Image classification data set "raw" (nurkal022/bottleDetect on GitHub). Class labels (4): cork mismatch, good bottle, label missing, shape mismatch.

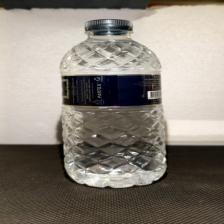
Label: good bottle

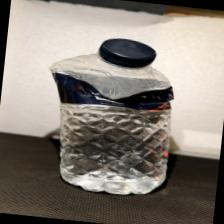
Label: shape mismatch

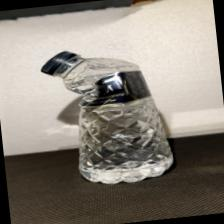
Label: shape mismatch

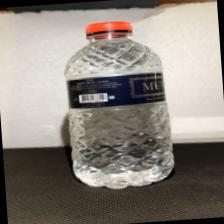
Label: cork mismatch

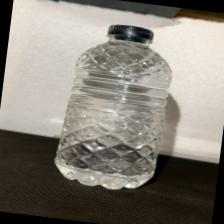
Label: label missing

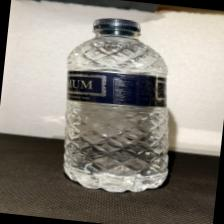
Label: good bottle
